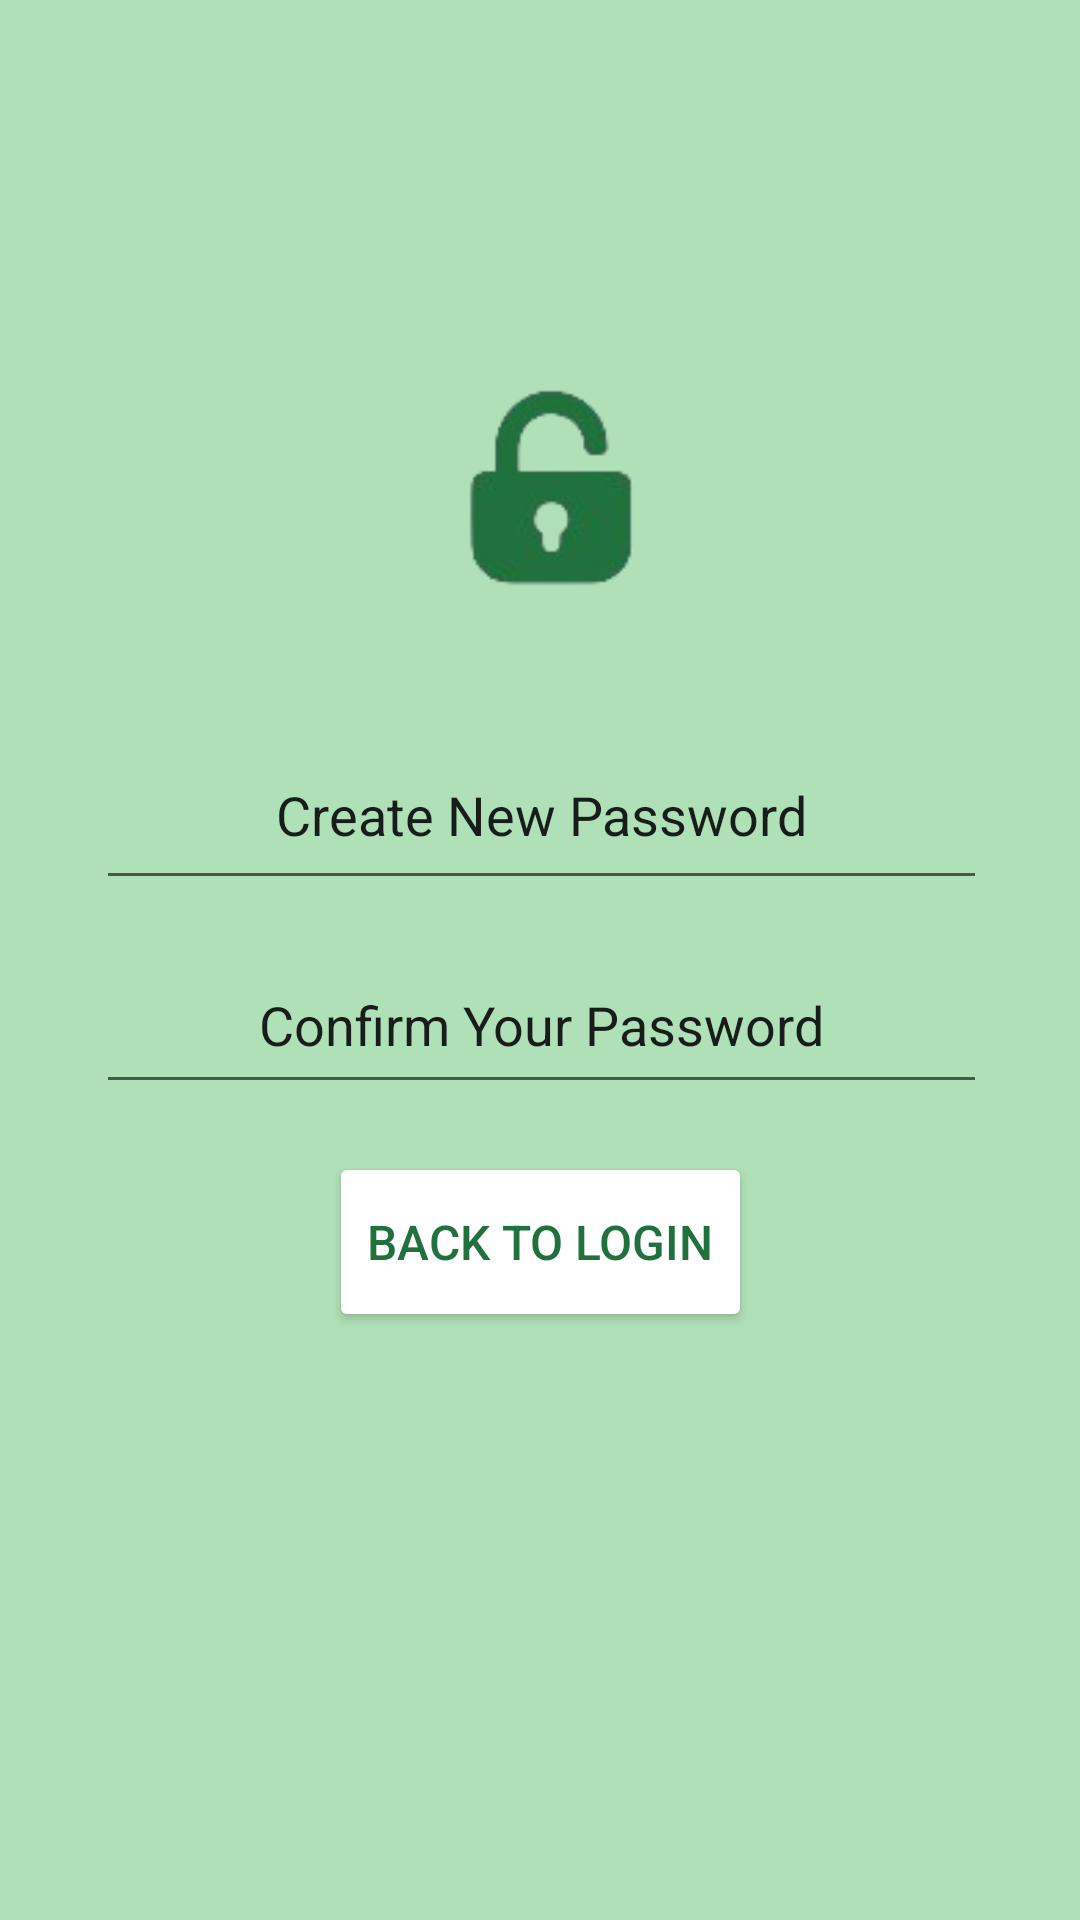

Android layout source for this screen:
<!-- AndroidManifest.xml: application theme Theme.GreenMilesApp -->
<!-- res/layout/fragment_reset_password.xml -->
<?xml version="1.0" encoding="utf-8"?>
<FrameLayout xmlns:android="http://schemas.android.com/apk/res/android"
    xmlns:app="http://schemas.android.com/apk/res-auto"
    xmlns:tools="http://schemas.android.com/tools"
    android:layout_width="match_parent"
    android:layout_height="match_parent"
    tools:context=".ResetPasswordFragment">
    <androidx.constraintlayout.widget.ConstraintLayout
        android:layout_width="match_parent"
        android:layout_height="match_parent"
        android:background="@color/green2"

        tools:context=".forgotPasswordPage">

        <com.google.android.material.appbar.MaterialToolbar
            android:id="@+id/materialToolbar2"
            android:layout_width="352dp"
            android:layout_height="391dp"
            android:layout_marginBottom="164dp"
            android:background="@drawable/button_shape"
            android:minHeight="?attr/actionBarSize"
            android:theme="@style/RoundedCornersToolbar"
            app:layout_constraintBottom_toBottomOf="parent"
            app:layout_constraintEnd_toEndOf="parent"
            app:layout_constraintHorizontal_bias="0.491"
            app:layout_constraintStart_toStartOf="parent" />

        <ImageView
            android:id="@+id/imageView7"
            android:layout_width="118dp"
            android:layout_height="103dp"
            android:layout_marginBottom="260dp"
            app:layout_constraintBottom_toBottomOf="@+id/materialToolbar2"
            app:layout_constraintEnd_toEndOf="@+id/materialToolbar2"
            app:layout_constraintHorizontal_bias="0.501"
            app:layout_constraintStart_toStartOf="@+id/materialToolbar2"
            app:srcCompat="@drawable/green_lock" />

        <EditText
            android:id="@+id/editTextText2"
            android:layout_width="297dp"
            android:layout_height="60dp"
            android:layout_marginTop="24dp"
            android:ems="10"
            android:inputType="text"
            android:text="Create New Password"
            android:textAlignment="center"
            app:layout_constraintEnd_toEndOf="@+id/materialToolbar2"
            app:layout_constraintHorizontal_bias="0.509"
            app:layout_constraintStart_toStartOf="@+id/materialToolbar2"
            app:layout_constraintTop_toBottomOf="@+id/imageView7" />

        <EditText
            android:id="@+id/editTextText3"
            android:layout_width="297dp"
            android:layout_height="56dp"
            android:layout_marginTop="12dp"
            android:ems="10"
            android:inputType="text"
            android:text="Confirm Your Password"
            android:textAlignment="center"
            app:layout_constraintEnd_toEndOf="@+id/editTextText2"
            app:layout_constraintHorizontal_bias="0.448"
            app:layout_constraintStart_toStartOf="@+id/editTextText2"
            app:layout_constraintTop_toBottomOf="@+id/editTextText2" />

        <Button
            android:id="@+id/button_back_login"
            android:layout_width="141dp"
            android:layout_height="60dp"
            android:layout_marginBottom="32dp"
            android:backgroundTint="@color/white"
            android:text="Back to Login"
            android:textColor="@color/green5"
            android:textSize="16sp"
            app:layout_constraintBottom_toBottomOf="@+id/materialToolbar2"
            app:layout_constraintEnd_toEndOf="@+id/materialToolbar2"
            app:layout_constraintStart_toStartOf="@+id/materialToolbar2" />

    </androidx.constraintlayout.widget.ConstraintLayout>

</FrameLayout>
<!-- resources referenced by this layout -->
<resources>
  <color name="green2">#b0e0b7</color>
  <color name="green5">#21713e</color>
  <color name="white">#FFFFFFFF</color>
  <!-- drawable green_lock: png bitmap (drawable, 6762 bytes) -->
  <style name="RoundedCornersToolbar">
          <item name="android:background">@drawable/rounded_toolbar</item>
      </style>
  <style name="Theme.GreenMilesApp" parent="Base.Theme.GreenMilesApp" />
  <!-- drawable rounded_toolbar (drawable) -->
  <?xml version="1.0" encoding="utf-8"?>
  <layer-list xmlns:android="http://schemas.android.com/apk/res/android">
      <item android:right="8dp" android:left="8dp">
          <shape android:shape="rectangle">
              <solid android:color="@color/white" /> 
              <corners android:radius="35dp" /> 
          </shape>
      </item>
  </layer-list>
  <style name="Base.Theme.GreenMilesApp" parent="Theme.AppCompat.Light.DarkActionBar">
          
          <item name="colorPrimary">#30C667
          </item>
  
  
      </style>
</resources>
